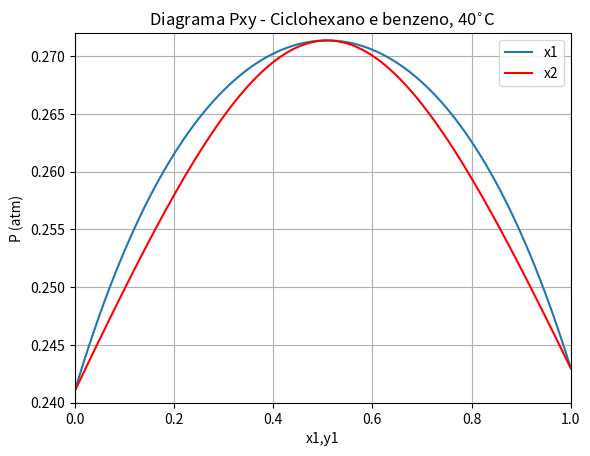

This chart was generated by the following Python code:
#!/usr/bin/env python3
# -*- coding: utf-8 -*-
"""
Exercicio 21
"""

import numpy as np
import matplotlib.pyplot as plt

def pressure (x):
    P = (x * np.exp(0.458*(1.0-x)**2) * 0.243) + ((1.0-x) * np.exp(0.458*x**2) * 0.241)
    return P

def comp_vap (x):
    y = (x * np.exp(0.458*(1.0-x)**2) * 0.243) / (x * np.exp(0.458*(1.0-x)**2)*0.243 + (1.0-x)*np.exp(0.458*x**2)*0.241)
    return y

x = np.arange(0,1.01,0.01)

plt.plot(x,pressure(x))
plt.plot(comp_vap(x),pressure(x),'-r')

plt.title('Diagrama Pxy - Ciclohexano e benzeno, 40$^{\circ}$C');
plt.xlabel('x1,y1');
plt.ylabel('P (atm)');
plt.legend(['x1','x2']);
plt.axis([0,1, 0.240, 0.272])
plt.grid(True);